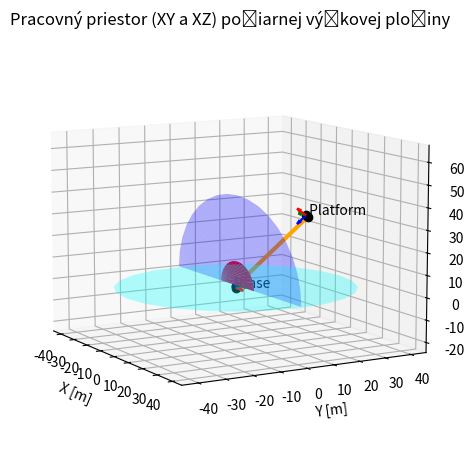

Reproduce this figure in Python.
import math
import numpy as np
import matplotlib.pyplot as plt
from matplotlib.patches import Patch

# ---------------------------------------------
# Maticové a transformačné funkcie (zoznamy)
# ---------------------------------------------

def Nasobenie_matic(A, B):
    # Maticové násobenie (A a B sú zoznamy zoznamov)
    m, n, p = len(A), len(B), len(B[0])
    C = [[0 for _ in range(p)] for _ in range(m)]
    for i in range(m):
        for j in range(p):
            for k in range(n):
                C[i][j] += A[i][k] * B[k][j]
    return C

def eye4():
    # 4x4 jednotková matica
    return [
        [1, 0, 0, 0],
        [0, 1, 0, 0],
        [0, 0, 1, 0],
        [0, 0, 0, 1]
    ]

def trans_z(d):
    # 4x4 posun v osi Z o d
    return [
        [1, 0, 0, 0],
        [0, 1, 0, 0],
        [0, 0, 1, d],
        [0, 0, 0, 1]
    ]

def trans_x(dx):
    # 4x4 posun v osi X o dx
    return [
        [1, 0, 0, dx],
        [0, 1, 0, 0],
        [0, 0, 1, 0],
        [0, 0, 0, 1]
    ]

def rot_z_deg(fi):
    # Rotácia okolo osi Z o uhol fi (v stupňoch)
    sin_val = math.sin(math.radians(fi))
    cos_val = math.cos(math.radians(fi))
    return [
        [sin_val, -cos_val, 0, 0],
        [cos_val,  sin_val, 0, 0],
        [0,        0,       1, 0],
        [0,        0,       0, 1]
    ]

def rot_y_deg(fi):
    # Rotácia okolo osi Y o uhol fi (v stupňoch)
    sin_val = math.sin(math.radians(fi))
    cos_val = math.cos(math.radians(fi))
    return [
        [cos_val,  0, sin_val, 0],
        [0,        1, 0,       0],
        [-sin_val, 0, cos_val, 0],
        [0,        0, 0,       1]
    ]

def get_xyz(T):
    # Získanie súradníc (x, y, z) z transformačnej matice T
    if len(T[0]) == 1:
        return (T[0][0], T[1][0], T[2][0])
    else:
        return (T[0][3], T[1][3], T[2][3])

# ---------------------------------------------
# Vizualizačné funkcie
# ---------------------------------------------

def plot_frame(ax, T, label="", length=0.1, arrow_length_ratio=0.1):
    # Vykreslí súradnicový systém T v 3D (x = červená, y = zelená, z = modrá)
    origin = [T[i][3] for i in range(3)]
    x_axis = [T[i][0] for i in range(3)]
    y_axis = [T[i][1] for i in range(3)]
    z_axis = [T[i][2] for i in range(3)]
    ax.quiver(origin[0], origin[1], origin[2],
              x_axis[0]*length, x_axis[1]*length, x_axis[2]*length,
              color='r', arrow_length_ratio=arrow_length_ratio)
    ax.quiver(origin[0], origin[1], origin[2],
              y_axis[0]*length, y_axis[1]*length, y_axis[2]*length,
              color='g', arrow_length_ratio=arrow_length_ratio)
    ax.quiver(origin[0], origin[1], origin[2],
              z_axis[0]*length, z_axis[1]*length, z_axis[2]*length,
              color='b', arrow_length_ratio=arrow_length_ratio)
    if label:
        ax.text(origin[0], origin[1], origin[2], f" {label}", fontsize=10, color='k')

def set_aspect_equal_3d(ax):
    # Nastaví rovnakú mierku pre všetky osy 3D grafu
    limits = np.array([ax.get_xlim3d(), ax.get_ylim3d(), ax.get_zlim3d()])
    ranges = limits[:, 1] - limits[:, 0]
    max_range = ranges.max()
    centers = limits.mean(axis=1)
    ax.set_xlim3d([centers[0] - max_range/2, centers[0] + max_range/2])
    ax.set_ylim3d([centers[1] - max_range/2, centers[1] + max_range/2])
    ax.set_zlim3d([centers[2] - max_range/2, centers[2] + max_range/2])

# ---------------------------------------------
# Výpočet finálnej pozície plošiny
# ---------------------------------------------

def compute_platform_position(phi1_deg, phi2_deg, phi3_deg, L1=1.0, L2=40.0, L3=1.0):
    # Spojenie rotácií a posunov na výpočet pozície koncovej plošiny
    Rz = rot_z_deg(phi1_deg)
    Ry2 = rot_y_deg(phi2_deg)
    Ry3 = rot_y_deg(phi3_deg)
    
    Tz1 = trans_z(L1)
    Tz2 = trans_z(L2)
    
    A = Nasobenie_matic(Rz, Tz1)
    B = Nasobenie_matic(Ry2, Tz2)
    
    vector_L3 = [[0], [0], [L3], [1]]
    C = Nasobenie_matic(Ry3, vector_L3)
    
    AB = Nasobenie_matic(A, B)
    Pc = Nasobenie_matic(AB, C)
    return get_xyz(Pc)

# ---------------------------------------------
# Konvexný obal, plocha a triangulácia
# ---------------------------------------------

def convex_hull_2d(points):
    # Vytvorí konvexný obal z 2D bodov
    points = sorted(points, key=lambda p: (p[0], p[1]))
    lower = []
    for p in points:
        while len(lower) >= 2 and cross(lower[-2], lower[-1], p) <= 0:
            lower.pop()
        lower.append(p)
    upper = []
    for p in reversed(points):
        while len(upper) >= 2 and cross(upper[-2], upper[-1], p) <= 0:
            upper.pop()
        upper.append(p)
    return lower[:-1] + upper[:-1]

def cross(o, a, b):
    # Pomocná funkcia na výpočet 2D determinantov (orientácia)
    return (a[0]-o[0])*(b[1]-o[1]) - (a[1]-o[1])*(b[0]-o[0])

def polygon_area(points):
    # Výpočet obsahu polygónu pomocou Shoelace formula
    area = 0
    n = len(points)
    for i in range(n):
        j = (i+1) % n
        area += points[i][0]*points[j][1] - points[j][0]*points[i][1]
    return abs(area) / 2

def triangulate_polygon(hull):
    # Triangulácia konvexného polygónu (fan triangulation)
    n = len(hull)
    triangles = []
    for i in range(1, n-1):
        triangles.append([0, i, i+1])
    return triangles

# ---------------------------------------------
# Výpočet vnútornej pracovnej oblasti (pri minimálnom L2)
# ---------------------------------------------

def compute_inner_workspace(phi1_vals, phi2_vals, phi3_vals, L1, L3, L2_min):
    inner_ws_points = []
    for phi1 in phi1_vals:
        for phi2 in phi2_vals:
            for phi3 in phi3_vals:
                point = compute_platform_position(phi1, phi2, phi3, L1, L2_min, L3)
                inner_ws_points.append(point)
    return np.array(inner_ws_points)

# ---------------------------------------------
# Hlavná funkcia: výpočet, obálky, vizualizácia
# ---------------------------------------------

def main():
    # Parametre mechanizmu
    L1 = 1
    phi1_deg = 0
    L2 = 40
    phi2_deg = -45
    L3 = 1
    phi3_deg = -90

    # Výpočet transformačných matíc pre jednotlivé články
    T0 = eye4()
    T0_1 = trans_z(L1)
    T1_2 = rot_z_deg(phi1_deg)
    T2_3 = Nasobenie_matic(rot_y_deg(phi2_deg), trans_x(L2))
    T3_4 = Nasobenie_matic(rot_y_deg(phi3_deg), trans_x(L3))
    
    T0_1_cum = T0_1
    T0_2_cum = Nasobenie_matic(T0_1_cum, T1_2)
    T0_3_cum = Nasobenie_matic(T0_2_cum, T2_3)
    T0_4_cum = Nasobenie_matic(T0_3_cum, T3_4)
    
    P0 = [0, 0, 0]
    p1 = get_xyz(T0_1_cum)
    p2 = get_xyz(T0_2_cum)
    p3 = get_xyz(T0_3_cum)
    p4 = get_xyz(T0_4_cum)
    
    # Výpočet množiny všetkých pracovných bodov
    phi1_vals = np.linspace(0, 360, 25)
    phi2_vals = np.linspace(0, 90, 10)
    phi3_vals = np.linspace(-180, 0, 15)
    L2_vals = np.linspace(10, 40, 4)
    
    ws_points = []
    for phi1 in phi1_vals:
        for phi2 in phi2_vals:
            for phi3 in phi3_vals:
                for L2_val in L2_vals:
                    point = compute_platform_position(phi1, phi2, phi3, L1, L2_val, L3)
                    ws_points.append(point)
    ws_points = np.array(ws_points)
    
    # Výpočet konvexnej obálky v XY rovine
    proj_xy = ws_points[:, :2]
    hull_xy = convex_hull_2d(proj_xy.tolist())
    hull_xy = np.array(hull_xy)
    z_const = np.mean(ws_points[:, 1])
    triangles_xy = triangulate_polygon(hull_xy.tolist())
    triangles_xy = np.array(triangles_xy)
    
    # Výpočet konvexnej obálky v XZ rovine
    proj_xz = ws_points[:, [0, 2]]
    hull_xz = convex_hull_2d(proj_xz.tolist())
    hull_xz = np.array(hull_xz)
    y_const = np.mean(ws_points[:, 1])
    triangles_xz = triangulate_polygon(hull_xz.tolist())
    triangles_xz = np.array(triangles_xz)
    
    # Vnútorná obálka v XZ (pri minimálnom L2)
    L2_min = np.min(L2_vals)
    inner_ws_points = compute_inner_workspace(phi1_vals, phi2_vals, phi3_vals, L1, L3, L2_min)
    proj_xz_inner = inner_ws_points[:, [0, 2]]
    hull_xz_inner = convex_hull_2d(proj_xz_inner.tolist())
    hull_xz_inner = np.array(hull_xz_inner)
    triangles_xz_inner = triangulate_polygon(hull_xz_inner.tolist())
    triangles_xz_inner = np.array(triangles_xz_inner)
    
    # Vizualizácia výsledkov
    fig = plt.figure()
    ax = fig.add_subplot(111, projection='3d')
    
    ax.plot([P0[0], p1[0], p2[0], p3[0], p4[0]],
            [P0[1], p1[1], p2[1], p3[1], p4[1]],
            [P0[2], p1[2], p2[2], p3[2], p4[2]],
            c='orange', linewidth=3, marker='o',
            markerfacecolor='k', markeredgecolor='k')
    
    plot_frame(ax, T0, label="Base", length=5, arrow_length_ratio=0.4)
    plot_frame(ax, T0_4_cum, label="Platform", length=5, arrow_length_ratio=0.4)
    
    ax.plot_trisurf(hull_xy[:, 0], hull_xy[:, 1],
                    np.full_like(hull_xy[:, 0], z_const),
                    triangles=triangles_xy, color='cyan', alpha=0.3, shade=False)
    
    ax.plot_trisurf(hull_xz[:, 0], np.full_like(hull_xz[:, 0], y_const), hull_xz[:, 1],
                    triangles=triangles_xz, color='blue', alpha=0.3, shade=False)
    
    ax.plot_trisurf(hull_xz_inner[:, 0], np.full_like(hull_xz_inner[:, 0], y_const),
                    hull_xz_inner[:, 1],
                    triangles=triangles_xz_inner, color='red', alpha=1.0, shade=False)
    
    ax.set_xlabel("X [m]")
    ax.set_ylabel("Y [m]")
    ax.set_zlabel("Z [m]")
    ax.set_title("Pracovný priestor (XY a XZ) požiarnej výškovej plošiny")
    
    ax.set_xlim(np.min(ws_points[:, 0]) - 5, np.max(ws_points[:, 0]) + 5)
    ax.set_ylim(np.min(ws_points[:, 1]) - 5, np.max(ws_points[:, 1]) + 5)
    ax.set_zlim(np.min(ws_points[:, 2]) - 5, np.max(ws_points[:, 2]) + 5)
    
    set_aspect_equal_3d(ax)
    ax.view_init(elev=10, azim=-30)
    
    plt.tight_layout()
    plt.show()

if __name__ == "__main__":
    main()
